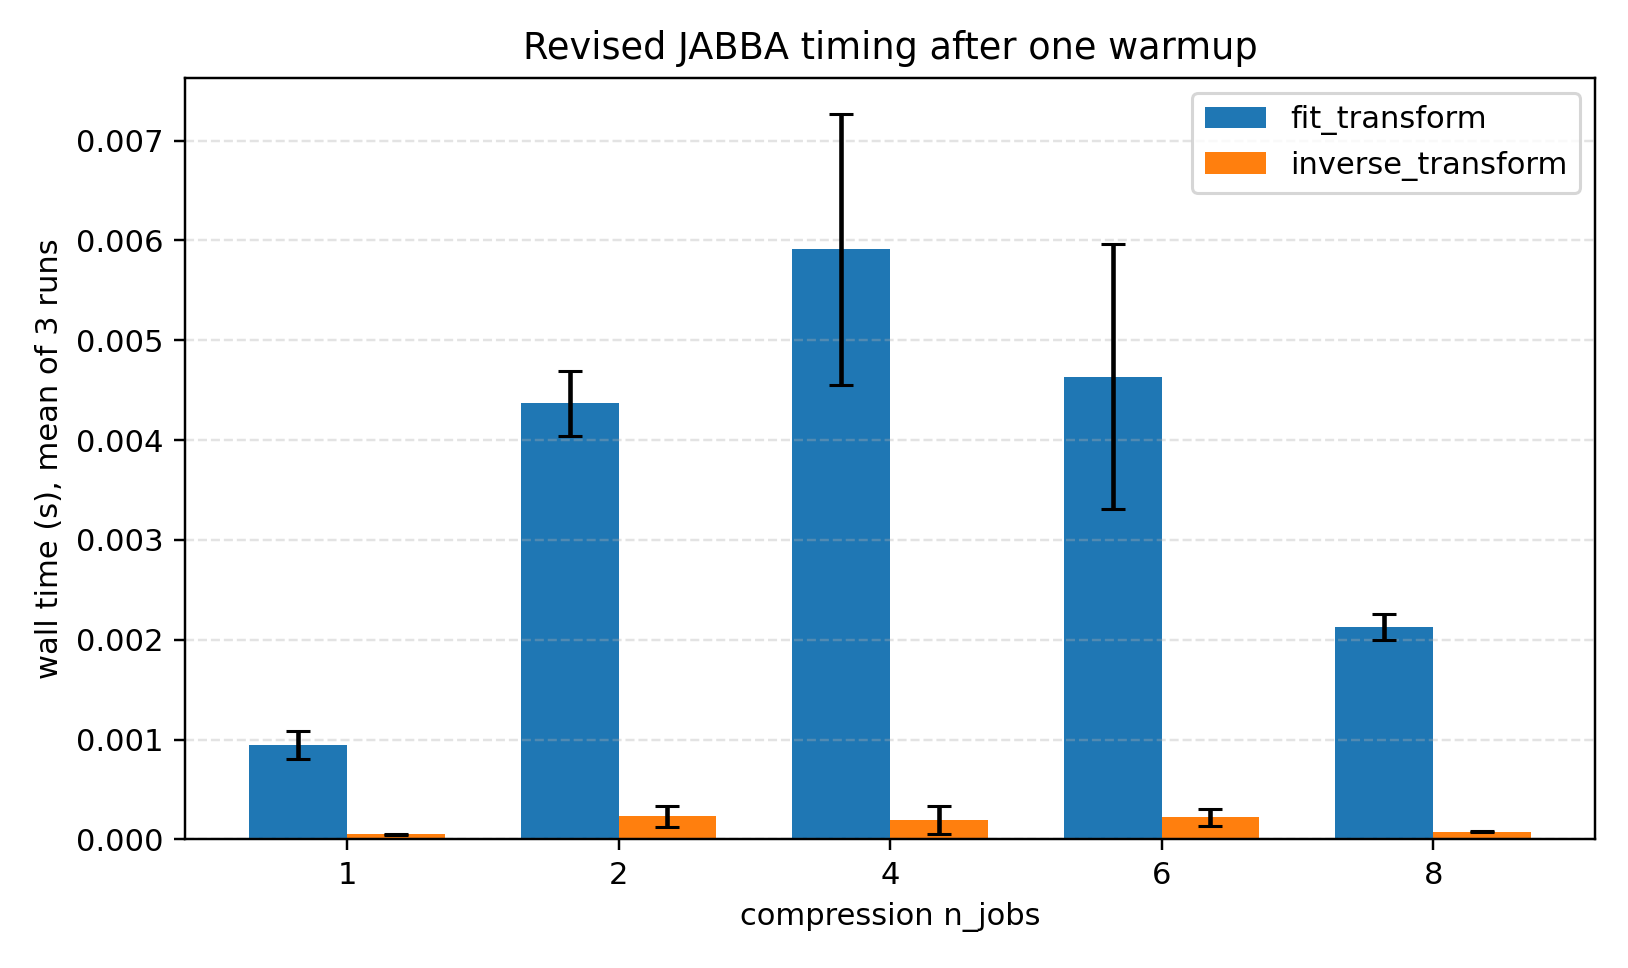

The data file committed next to this chart (first rows):
mpi_ranks, n_jobs, repeat, fit_transform_sec, inverse_transform_sec, compression_backend, aggregation_backend, symbol_sequences, first_sequence_length, reconstruction_length
4, 1, 1, 0.001102, 5.099999999999549e-05, jabba.compmem, mpi-alpha-agg:aggregate_mpi_ptga, 1, 15, 400
4, 1, 2, 0.000834, 5.000000000000837e-05, jabba.compmem, mpi-alpha-agg:aggregate_mpi_ptga, 1, 15, 400
4, 1, 3, 0.000894, 4.899999999999349e-05, jabba.compmem, mpi-alpha-agg:aggregate_mpi_ptga, 1, 15, 400
4, 2, 1, 0.004241, 0.000258, jabba.compmem, mpi-alpha-agg:aggregate_mpi_ptga, 2, 8, 400
4, 2, 2, 0.004736, 0.000323, jabba.compmem, mpi-alpha-agg:aggregate_mpi_ptga, 2, 8, 400
4, 2, 3, 0.00413, 0.000116, jabba.compmem, mpi-alpha-agg:aggregate_mpi_ptga, 2, 8, 400
4, 4, 1, 0.006108, 7.899999999999574e-05, jabba.compmem, mpi-alpha-agg:aggregate_mpi_ptga, 4, 4, 400
4, 4, 2, 0.007157, 0.000352, jabba.compmem, mpi-alpha-agg:aggregate_mpi_ptga, 4, 4, 400
4, 4, 3, 0.004466, 0.000148, jabba.compmem, mpi-alpha-agg:aggregate_mpi_ptga, 4, 4, 400
4, 6, 1, 0.005235, 0.000322, jabba.compmem, mpi-alpha-agg:aggregate_mpi_ptga, 6, 2, 400
4, 6, 2, 0.005555, 0.000174, jabba.compmem, mpi-alpha-agg:aggregate_mpi_ptga, 6, 2, 400
4, 6, 3, 0.003115, 0.000175, jabba.compmem, mpi-alpha-agg:aggregate_mpi_ptga, 6, 2, 400
4, 8, 1, 0.002263, 7.999999999999674e-05, jabba.compmem, mpi-alpha-agg:aggregate_mpi_ptga, 8, 2, 400
4, 8, 2, 0.001998, 7.599999999999274e-05, jabba.compmem, mpi-alpha-agg:aggregate_mpi_ptga, 8, 2, 400
4, 8, 3, 0.002121, 7.80000000000225e-05, jabba.compmem, mpi-alpha-agg:aggregate_mpi_ptga, 8, 2, 400
